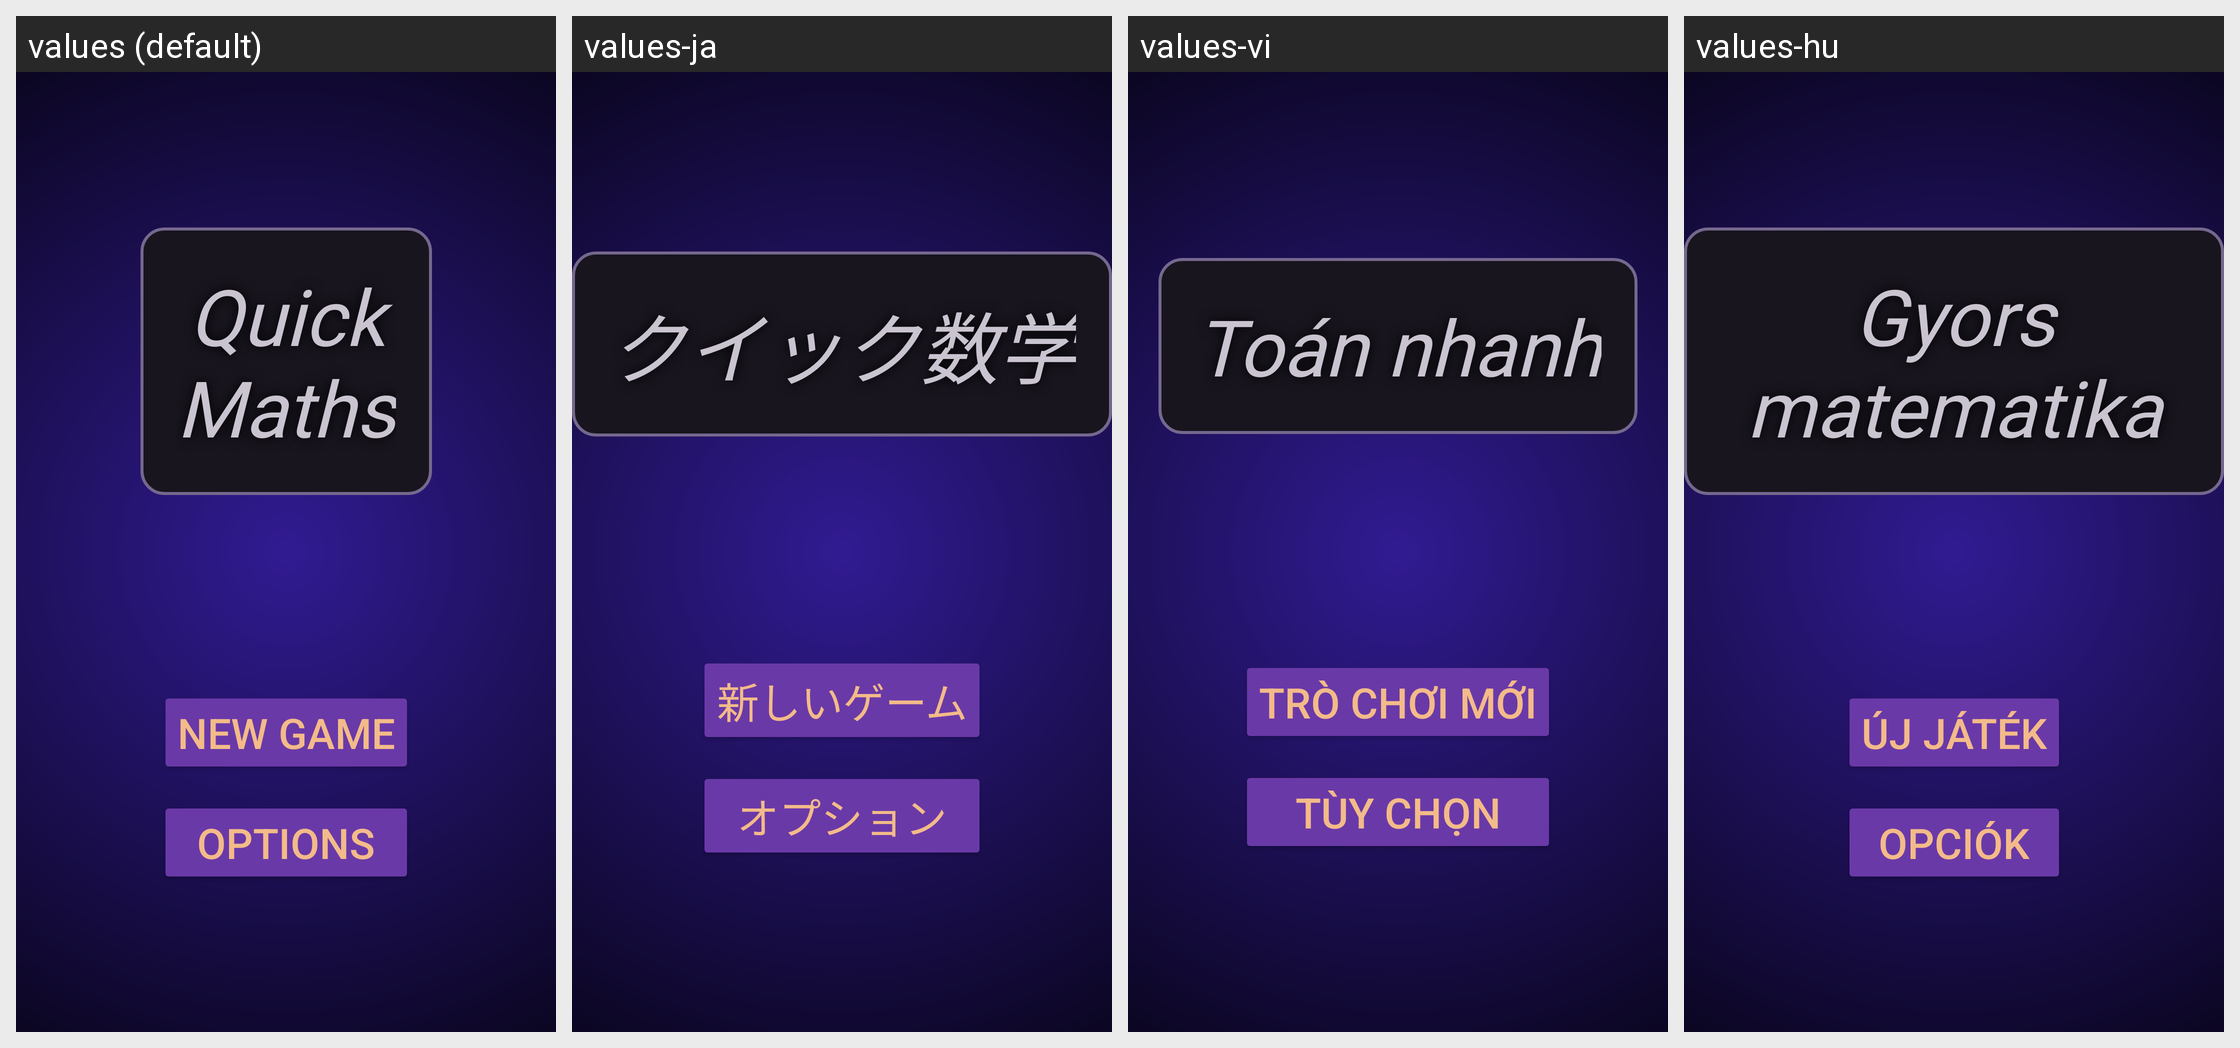

Translations of the strings shown on this Android screen, per locale in the grid:
Android screen res/layout/fragment_welcome.xml rendered under 4 locales, left to right: values (default), values-ja, values-vi, values-hu. Device: Nexus 5 (rendered at 1080×1920; each locale shown at half size, 540×960, under a caption strip naming it); theme Base.Theme.TwoMinutesMathQuiz.
Other locales in the repository, not shown: values-ar, values-cs, values-da, values-de, values-es-rUS, values-fi, values-fr, values-hi, values-in, values-it, values-iw, values-ko, values-nl, values-no, values-pl, values-pt, values-ro, values-ru, values-sk, values-sv, values-th, values-tr, values-uk, values-zh.
Strings drawn on this screen, with the default value and each locale's value (text and hints the layout hard-codes, and strings that could not be matched under every locale, appear in the picture but are not listed):

title_text
  values: Quick
      Maths
  values-ja: クイック数学
  values-vi: Toán nhanh
  values-hu: Gyors matematika

main_menu_screen_start_game_button_text
  values: NEW GAME
  values-ja: 新しいゲーム
  values-vi: TRÒ CHƠI MỚI
  values-hu: ÚJ JÁTÉK

options_button_text
  values: OPTIONS
  values-ja: オプション
  values-vi: TÙY CHỌN
  values-hu: OPCIÓK
